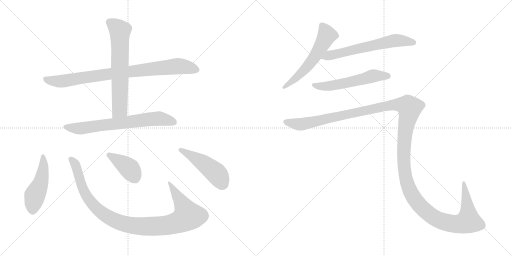
t = 0.00 s
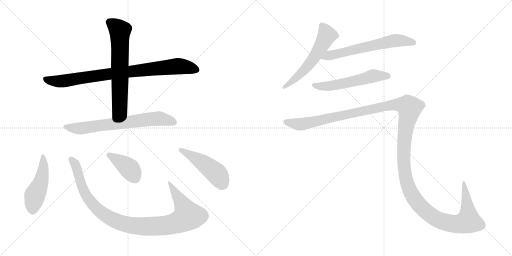
t = 1.84 s
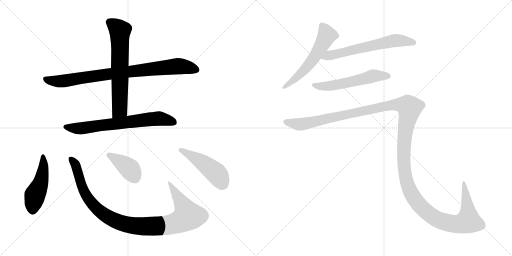
t = 3.68 s
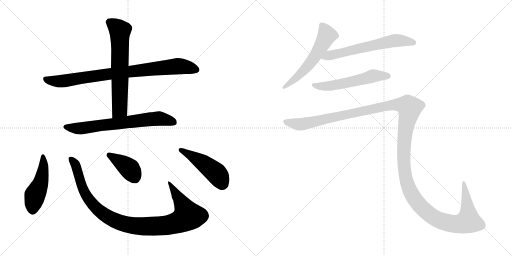
t = 5.52 s
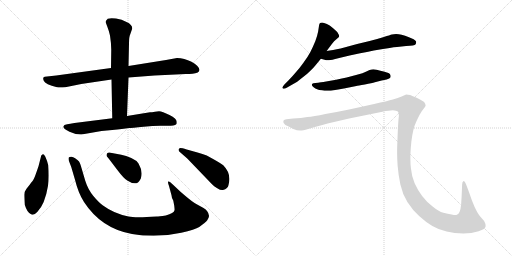
t = 7.36 s
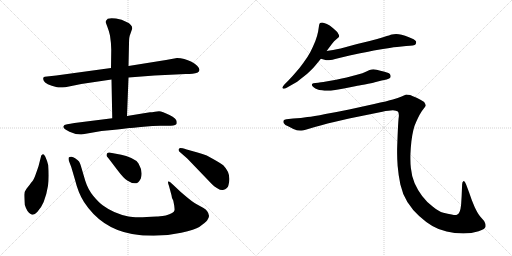
t = 9.21 s

The animated SVG that drew these frames (rendered in a browser with its animation timeline set to each time). Animation: 11 CSS @keyframes rules; one cycle of 9.21 s.

<svg version="1.1" viewBox="0 0 2048 1024" xmlns="http://www.w3.org/2000/svg">
  <g stroke="lightgray" stroke-dasharray="1,1" stroke-width="1" transform="scale(4, 4)">
    <line x1="0" y1="0" x2="256" y2="256"></line>
    <line x1="256" y1="0" x2="0" y2="256"></line>
    <line x1="128" y1="0" x2="128" y2="256"></line>
    <line x1="0" y1="128" x2="256" y2="128"></line>
    <line x1="256" y1="0" x2="512" y2="256"></line>
    <line x1="512" y1="0" x2="256" y2="256"></line>
    <line x1="384" y1="0" x2="384" y2="256"></line>
    <line x1="256" y1="128" x2="512" y2="128"></line>
  </g>
<g transform="scale(1, -1) translate(0, -850)">
   <style type="text/css">
    @keyframes keyframes0 {
      from {
       stroke: black;
       stroke-dashoffset: 865;
       stroke-width: 128;
       }
       74% {
       animation-timing-function: step-end;
       stroke: black;
       stroke-dashoffset: 0;
       stroke-width: 128;
       }
       to {
       stroke: black;
       stroke-width: 1024;
       }
       }
       #make-me-a-hanzi-animation-0 {
         animation: keyframes0 0.953939s both;
         animation-delay: 0.000000s;
         animation-timing-function: linear;
       }
    @keyframes keyframes1 {
      from {
       stroke: black;
       stroke-dashoffset: 663;
       stroke-width: 128;
       }
       68% {
       animation-timing-function: step-end;
       stroke: black;
       stroke-dashoffset: 0;
       stroke-width: 128;
       }
       to {
       stroke: black;
       stroke-width: 1024;
       }
       }
       #make-me-a-hanzi-animation-1 {
         animation: keyframes1 0.789551s both;
         animation-delay: 0.953939s;
         animation-timing-function: linear;
       }
    @keyframes keyframes2 {
      from {
       stroke: black;
       stroke-dashoffset: 703;
       stroke-width: 128;
       }
       70% {
       animation-timing-function: step-end;
       stroke: black;
       stroke-dashoffset: 0;
       stroke-width: 128;
       }
       to {
       stroke: black;
       stroke-width: 1024;
       }
       }
       #make-me-a-hanzi-animation-2 {
         animation: keyframes2 0.822103s both;
         animation-delay: 1.743490s;
         animation-timing-function: linear;
       }
    @keyframes keyframes3 {
      from {
       stroke: black;
       stroke-dashoffset: 481;
       stroke-width: 128;
       }
       61% {
       animation-timing-function: step-end;
       stroke: black;
       stroke-dashoffset: 0;
       stroke-width: 128;
       }
       to {
       stroke: black;
       stroke-width: 1024;
       }
       }
       #make-me-a-hanzi-animation-3 {
         animation: keyframes3 0.641439s both;
         animation-delay: 2.565593s;
         animation-timing-function: linear;
       }
    @keyframes keyframes4 {
      from {
       stroke: black;
       stroke-dashoffset: 1029;
       stroke-width: 128;
       }
       77% {
       animation-timing-function: step-end;
       stroke: black;
       stroke-dashoffset: 0;
       stroke-width: 128;
       }
       to {
       stroke: black;
       stroke-width: 1024;
       }
       }
       #make-me-a-hanzi-animation-4 {
         animation: keyframes4 1.087402s both;
         animation-delay: 3.207032s;
         animation-timing-function: linear;
       }
    @keyframes keyframes5 {
      from {
       stroke: black;
       stroke-dashoffset: 401;
       stroke-width: 128;
       }
       57% {
       animation-timing-function: step-end;
       stroke: black;
       stroke-dashoffset: 0;
       stroke-width: 128;
       }
       to {
       stroke: black;
       stroke-width: 1024;
       }
       }
       #make-me-a-hanzi-animation-5 {
         animation: keyframes5 0.576335s both;
         animation-delay: 4.294434s;
         animation-timing-function: linear;
       }
    @keyframes keyframes6 {
      from {
       stroke: black;
       stroke-dashoffset: 475;
       stroke-width: 128;
       }
       61% {
       animation-timing-function: step-end;
       stroke: black;
       stroke-dashoffset: 0;
       stroke-width: 128;
       }
       to {
       stroke: black;
       stroke-width: 1024;
       }
       }
       #make-me-a-hanzi-animation-6 {
         animation: keyframes6 0.636556s both;
         animation-delay: 4.870769s;
         animation-timing-function: linear;
       }
    @keyframes keyframes7 {
      from {
       stroke: black;
       stroke-dashoffset: 577;
       stroke-width: 128;
       }
       65% {
       animation-timing-function: step-end;
       stroke: black;
       stroke-dashoffset: 0;
       stroke-width: 128;
       }
       to {
       stroke: black;
       stroke-width: 1024;
       }
       }
       #make-me-a-hanzi-animation-7 {
         animation: keyframes7 0.719564s both;
         animation-delay: 5.507325s;
         animation-timing-function: linear;
       }
    @keyframes keyframes8 {
      from {
       stroke: black;
       stroke-dashoffset: 630;
       stroke-width: 128;
       }
       67% {
       animation-timing-function: step-end;
       stroke: black;
       stroke-dashoffset: 0;
       stroke-width: 128;
       }
       to {
       stroke: black;
       stroke-width: 1024;
       }
       }
       #make-me-a-hanzi-animation-8 {
         animation: keyframes8 0.762695s both;
         animation-delay: 6.226889s;
         animation-timing-function: linear;
       }
    @keyframes keyframes9 {
      from {
       stroke: black;
       stroke-dashoffset: 562;
       stroke-width: 128;
       }
       65% {
       animation-timing-function: step-end;
       stroke: black;
       stroke-dashoffset: 0;
       stroke-width: 128;
       }
       to {
       stroke: black;
       stroke-width: 1024;
       }
       }
       #make-me-a-hanzi-animation-9 {
         animation: keyframes9 0.707357s both;
         animation-delay: 6.989584s;
         animation-timing-function: linear;
       }
    @keyframes keyframes10 {
      from {
       stroke: black;
       stroke-dashoffset: 1545;
       stroke-width: 128;
       }
       83% {
       animation-timing-function: step-end;
       stroke: black;
       stroke-dashoffset: 0;
       stroke-width: 128;
       }
       to {
       stroke: black;
       stroke-width: 1024;
       }
       }
       #make-me-a-hanzi-animation-10 {
         animation: keyframes10 1.507324s both;
         animation-delay: 7.696941s;
         animation-timing-function: linear;
       }
</style>
<path d="M 444.0 578.5 L 225.0 548.5 L 179.0 543.5 Q 169.0 541.5 175.0 527.0 Q 181.0 512.5 228.0 501.5 Q 238.0 498.5 261.0 501.5 L 325.0 514.5 L 446.0 532.5 L 514.0 540.5 L 618.0 548.5 Q 660.0 551.5 702.0 552.5 L 743.0 554.5 Q 773.0 554.5 791.0 560.5 Q 798.0 564.5 798.0 571.5 Q 795.0 587.5 766.0 603.0 Q 737.0 618.5 708.0 618.5 L 664.0 610.5 L 514.0 586.5 L 444.0 578.5 Z" fill="lightgray"></path> 
<path d="M 514.0 586.5 L 516.0 675.5 Q 516.0 704.5 521.0 713.5 L 529.0 736.5 Q 529.0 752.5 506.0 762.5 Q 488.0 773.5 464.0 776.5 Q 439.0 778.5 431.0 775.5 L 424.0 767.5 Q 422.0 762.5 423.0 760.5 L 429.0 744.5 Q 435.0 729.5 440.0 708.5 Q 445.0 675.5 445.0 652.5 L 444.0 578.5 L 446.0 532.5 L 449.0 377.5 C 450.0 347.5 507.0 356.5 508.0 386.5 L 514.0 540.5 L 514.0 586.5 Z" fill="lightgray"></path> 
<path d="M 449.0 377.5 L 298.0 358.5 Q 260.0 352.5 258.0 350.5 Q 256.0 348.5 255.0 346.5 L 253.0 344.5 Q 253.0 335.5 278.0 323.5 Q 303.0 311.5 326.0 312.5 L 406.0 326.5 L 449.0 330.5 Q 492.0 334.5 515.0 338.5 Q 527.0 338.5 574.5 343.5 Q 622.0 348.5 659.5 347.0 Q 697.0 345.5 705.0 353.5 Q 705.0 354.5 707.0 356.5 L 707.0 363.5 Q 707.0 374.5 678.0 390.0 Q 649.0 405.5 636.0 405.5 L 620.0 403.5 Q 606.0 401.5 600.0 401.5 L 508.0 386.5 L 449.0 377.5 Z" fill="lightgray"></path> 
<path d="M 193.0 189.5 Q 188.0 209.5 181.0 224.5 Q 175.0 234.5 171.5 233.0 Q 168.0 231.5 165.0 228.5 L 154.0 185.5 Q 150.0 173.5 142.5 152.5 Q 135.0 131.5 129.5 125.0 Q 124.0 118.5 119.5 112.5 Q 115.0 106.5 106.0 95.0 Q 97.0 83.5 97.0 71.5 Q 97.0 59.5 99.0 31.5 Q 102.0 20.5 110.0 6.5 Q 123.0 -9.5 131.0 -8.5 Q 139.0 -7.5 149.0 2.5 Q 180.0 33.5 192.0 107.5 Q 197.0 138.5 193.0 189.5 Z" fill="lightgray"></path> 
<path d="M 689.0 114.5 Q 676.0 126.5 673.0 124.0 Q 670.0 121.5 676.0 106.5 L 686.0 69.5 L 688.0 58.5 L 693.0 48.5 L 697.0 27.5 Q 699.0 10.5 698.0 9.5 Q 696.0 -2.5 663.0 -11.5 Q 635.0 -15.5 627.0 -15.5 Q 540.0 -21.5 514.0 -15.5 Q 455.0 -3.5 412.0 28.5 Q 395.0 40.5 373.5 66.5 Q 352.0 92.5 341.0 127.5 L 326.0 178.5 Q 319.0 204.5 313.0 207.5 L 310.0 210.5 Q 309.0 210.5 300.5 217.0 Q 292.0 223.5 284.5 223.0 Q 277.0 222.5 275.0 220.5 Q 273.0 218.5 275.0 208.5 L 285.0 182.5 L 300.0 131.5 Q 313.0 78.5 336.0 42.5 Q 405.0 -63.5 528.0 -85.5 Q 628.0 -102.5 725.0 -80.5 Q 781.0 -67.5 797.0 -57.5 Q 823.0 -38.5 829.0 -30.5 Q 837.0 -17.5 836.0 -12.5 Q 834.0 6.5 814.0 18.5 L 785.0 34.5 Q 771.0 41.5 736.0 71.5 L 722.0 83.5 L 689.0 114.5 Z" fill="lightgray"></path> 
<path d="M 468.0 172.5 Q 495.0 136.5 509.0 128.5 Q 536.0 110.5 552.0 120.5 Q 558.0 126.5 563.0 135.5 Q 573.0 164.5 554.0 196.5 Q 546.0 208.5 525.0 218.0 Q 504.0 227.5 485.0 231.5 L 437.0 240.5 Q 426.0 240.5 426.0 228.5 Q 426.0 226.5 433.0 218.5 L 468.0 172.5 Z" fill="lightgray"></path> 
<path d="M 747.0 252.5 Q 718.0 260.5 717.0 256.5 Q 714.0 253.5 714.0 250.5 L 717.0 244.5 L 749.0 216.5 L 848.0 113.5 Q 855.0 106.5 869.0 97.5 Q 883.0 88.5 892.0 90.5 Q 912.0 96.5 914.0 110.5 Q 927.0 155.5 893.0 189.5 Q 884.0 196.5 863.0 208.5 L 827.0 228.5 Q 811.0 235.5 790.0 240.5 L 747.0 252.5 Z" fill="lightgray"></path> 
<path d="M 1306.5 646.0 L 1327.5 674.0 Q 1336.5 687.0 1345.5 693.0 Q 1354.5 700.0 1355.5 702.0 Q 1356.5 704.0 1356.5 706.0 Q 1356.5 710.0 1353.5 714.0 Q 1350.5 722.0 1341.5 729.0 Q 1333.5 737.0 1326.5 742.0 Q 1320.5 748.0 1307.5 754.0 Q 1294.5 760.0 1288.5 760.0 Q 1282.5 760.0 1280.5 758.0 Q 1277.5 756.0 1276.5 750.0 L 1272.5 724.0 Q 1269.5 708.0 1261.5 686.0 Q 1252.5 664.0 1241.5 642.0 Q 1229.5 620.0 1214.5 600.0 Q 1200.5 580.0 1182.5 560.0 Q 1164.5 539.0 1154.5 529.0 L 1138.5 513.0 Q 1129.5 503.0 1129.5 500.0 L 1129.5 499.0 Q 1130.5 496.0 1134.5 495.0 L 1135.5 495.0 Q 1139.5 495.0 1148.5 500.0 L 1176.5 516.0 Q 1185.5 520.0 1207.5 538.0 Q 1229.5 554.0 1240.5 566.0 Q 1252.5 577.0 1260.5 587.0 L 1283.5 615.0 L 1306.5 646.0 Z" fill="lightgray"></path> 
<path d="M 1283.5 615.0 L 1301.5 610.0 Q 1304.5 609.0 1309.5 609.0 Q 1315.5 609.0 1322.5 610.0 Q 1328.5 611.0 1340.5 614.0 Q 1352.5 618.0 1398.5 628.0 L 1440.5 637.0 Q 1467.5 642.0 1495.5 648.0 Q 1523.5 653.0 1558.5 658.0 Q 1593.5 664.0 1606.5 664.0 L 1624.5 666.0 Q 1658.5 667.0 1662.5 673.0 Q 1664.5 678.0 1664.5 681.0 L 1664.5 684.0 Q 1662.5 688.0 1654.5 693.0 Q 1646.5 697.0 1633.5 702.0 Q 1620.5 708.0 1606.5 711.0 Q 1594.5 714.0 1584.5 714.0 Q 1574.5 714.0 1567.5 712.0 Q 1560.5 710.0 1535.5 702.0 Q 1510.5 694.0 1478.5 686.0 L 1428.5 674.0 L 1362.5 656.0 Q 1346.5 653.0 1332.5 650.0 Q 1318.5 648.0 1306.5 646.0 C 1276.5 641.0 1254.5 623.0 1283.5 615.0 Z" fill="lightgray"></path> 
<path d="M 1546.5 532.0 Q 1559.5 536.0 1561.5 540.0 Q 1562.5 543.0 1562.5 545.0 Q 1562.5 549.0 1560.5 552.0 Q 1558.5 558.0 1538.5 563.0 Q 1520.5 568.0 1506.5 571.0 Q 1499.5 573.0 1493.5 573.0 Q 1489.5 573.0 1486.5 572.0 Q 1480.5 572.0 1465.5 564.0 Q 1450.5 557.0 1431.5 552.0 L 1386.5 540.0 Q 1359.5 534.0 1344.5 531.0 L 1304.5 524.0 Q 1280.5 520.0 1272.5 519.0 L 1261.5 518.0 Q 1251.5 517.0 1249.5 515.0 Q 1247.5 514.0 1247.5 511.0 L 1247.5 510.0 Q 1247.5 506.0 1254.5 501.0 Q 1261.5 496.0 1268.5 493.0 Q 1275.5 490.0 1287.5 489.0 Q 1298.5 487.0 1308.5 487.0 L 1313.5 487.0 Q 1322.5 487.0 1334.5 489.0 Q 1350.5 491.0 1375.5 496.0 L 1425.5 506.0 Q 1430.5 507.0 1459.5 512.0 Q 1488.5 518.0 1499.5 521.0 L 1526.5 528.0 L 1546.5 532.0 Z" fill="lightgray"></path> 
<path d="M 1145.5 373.0 Q 1136.5 372.0 1134.5 368.0 Q 1133.5 367.0 1133.5 364.0 Q 1133.5 362.0 1134.5 358.0 Q 1138.5 350.0 1154.5 344.0 L 1173.5 334.0 Q 1187.5 328.0 1200.5 328.0 L 1206.5 328.0 Q 1213.5 328.0 1222.5 331.0 L 1259.5 342.0 Q 1286.5 350.0 1310.5 356.0 L 1396.5 376.0 L 1529.5 403.0 Q 1556.5 409.0 1571.5 409.0 Q 1585.5 408.0 1591.5 404.0 Q 1595.5 400.0 1595.5 388.0 Q 1595.5 384.0 1594.5 378.0 Q 1592.5 358.0 1590.5 309.0 Q 1588.5 259.0 1588.5 252.0 L 1588.5 237.0 Q 1588.5 215.0 1590.5 187.0 Q 1593.5 150.0 1601.5 112.0 Q 1609.5 75.0 1629.5 42.0 Q 1650.5 9.0 1676.5 -14.0 Q 1702.5 -38.0 1729.5 -54.0 Q 1756.5 -70.0 1786.5 -76.0 Q 1817.5 -83.0 1853.5 -84.0 Q 1886.5 -84.0 1914.5 -75.0 Q 1942.5 -66.0 1942.5 -55.0 Q 1942.5 -44.0 1936.5 -34.0 L 1922.5 -18.0 Q 1911.5 -6.0 1898.5 22.0 Q 1886.5 49.0 1876.5 80.0 L 1864.5 112.0 Q 1859.5 126.0 1855.5 126.0 L 1854.5 126.0 Q 1848.5 124.0 1848.5 112.0 L 1846.5 64.0 L 1844.5 32.0 Q 1842.5 12.0 1838.5 3.0 Q 1834.5 -6.0 1827.5 -9.0 Q 1825.5 -10.0 1821.5 -10.0 Q 1816.5 -10.0 1806.5 -8.0 Q 1791.5 -6.0 1773.5 -1.0 Q 1754.5 4.0 1730.5 24.0 Q 1706.5 42.0 1688.5 66.0 Q 1670.5 90.0 1658.5 117.0 Q 1646.5 145.0 1643.5 178.0 Q 1641.5 194.0 1641.5 215.0 L 1641.5 229.0 Q 1642.5 258.0 1645.5 284.0 Q 1648.5 310.0 1653.5 330.0 Q 1658.5 350.0 1664.5 362.0 Q 1670.5 376.0 1678.5 391.0 Q 1686.5 406.0 1694.5 415.0 Q 1702.5 424.0 1702.5 428.0 Q 1702.5 434.0 1696.5 442.0 Q 1688.5 448.0 1668.5 458.0 Q 1648.5 467.0 1640.5 470.0 Q 1631.5 472.0 1624.5 472.0 Q 1620.5 470.0 1606.5 464.0 Q 1592.5 458.0 1571.5 452.0 Q 1550.5 446.0 1496.5 434.0 L 1396.5 412.0 Q 1348.5 402.0 1301.5 394.0 Q 1253.5 384.0 1229.5 382.0 Q 1205.5 378.0 1172.5 376.0 L 1145.5 373.0 Z" fill="lightgray"></path> 
      <clipPath id="make-me-a-hanzi-clip-0">
      <path d="M 444.0 578.5 L 225.0 548.5 L 179.0 543.5 Q 169.0 541.5 175.0 527.0 Q 181.0 512.5 228.0 501.5 Q 238.0 498.5 261.0 501.5 L 325.0 514.5 L 446.0 532.5 L 514.0 540.5 L 618.0 548.5 Q 660.0 551.5 702.0 552.5 L 743.0 554.5 Q 773.0 554.5 791.0 560.5 Q 798.0 564.5 798.0 571.5 Q 795.0 587.5 766.0 603.0 Q 737.0 618.5 708.0 618.5 L 664.0 610.5 L 514.0 586.5 L 444.0 578.5 Z" fill="lightgray"></path>
      </clipPath>
      <path clip-path="url(#make-me-a-hanzi-clip-0)" d="M 182.0 534.5 L 242.0 525.5 L 439.0 555.5 L 706.0 585.5 L 747.0 582.5 L 785.0 571.5 " fill="none" id="make-me-a-hanzi-animation-0" stroke-dasharray="737 1474" stroke-linecap="round"></path>

      <clipPath id="make-me-a-hanzi-clip-1">
      <path d="M 514.0 586.5 L 516.0 675.5 Q 516.0 704.5 521.0 713.5 L 529.0 736.5 Q 529.0 752.5 506.0 762.5 Q 488.0 773.5 464.0 776.5 Q 439.0 778.5 431.0 775.5 L 424.0 767.5 Q 422.0 762.5 423.0 760.5 L 429.0 744.5 Q 435.0 729.5 440.0 708.5 Q 445.0 675.5 445.0 652.5 L 444.0 578.5 L 446.0 532.5 L 449.0 377.5 C 450.0 347.5 507.0 356.5 508.0 386.5 L 514.0 540.5 L 514.0 586.5 Z" fill="lightgray"></path>
      </clipPath>
      <path clip-path="url(#make-me-a-hanzi-clip-1)" d="M 437.0 763.5 L 480.0 727.5 L 479.0 412.5 L 455.0 385.5 " fill="none" id="make-me-a-hanzi-animation-1" stroke-dasharray="535 1070" stroke-linecap="round"></path>

      <clipPath id="make-me-a-hanzi-clip-2">
      <path d="M 449.0 377.5 L 298.0 358.5 Q 260.0 352.5 258.0 350.5 Q 256.0 348.5 255.0 346.5 L 253.0 344.5 Q 253.0 335.5 278.0 323.5 Q 303.0 311.5 326.0 312.5 L 406.0 326.5 L 449.0 330.5 Q 492.0 334.5 515.0 338.5 Q 527.0 338.5 574.5 343.5 Q 622.0 348.5 659.5 347.0 Q 697.0 345.5 705.0 353.5 Q 705.0 354.5 707.0 356.5 L 707.0 363.5 Q 707.0 374.5 678.0 390.0 Q 649.0 405.5 636.0 405.5 L 620.0 403.5 Q 606.0 401.5 600.0 401.5 L 508.0 386.5 L 449.0 377.5 Z" fill="lightgray"></path>
      </clipPath>
      <path clip-path="url(#make-me-a-hanzi-clip-2)" d="M 257.0 342.5 L 321.0 336.5 L 636.0 376.5 L 699.0 360.5 " fill="none" id="make-me-a-hanzi-animation-2" stroke-dasharray="575 1150" stroke-linecap="round"></path>

      <clipPath id="make-me-a-hanzi-clip-3">
      <path d="M 193.0 189.5 Q 188.0 209.5 181.0 224.5 Q 175.0 234.5 171.5 233.0 Q 168.0 231.5 165.0 228.5 L 154.0 185.5 Q 150.0 173.5 142.5 152.5 Q 135.0 131.5 129.5 125.0 Q 124.0 118.5 119.5 112.5 Q 115.0 106.5 106.0 95.0 Q 97.0 83.5 97.0 71.5 Q 97.0 59.5 99.0 31.5 Q 102.0 20.5 110.0 6.5 Q 123.0 -9.5 131.0 -8.5 Q 139.0 -7.5 149.0 2.5 Q 180.0 33.5 192.0 107.5 Q 197.0 138.5 193.0 189.5 Z" fill="lightgray"></path>
      </clipPath>
      <path clip-path="url(#make-me-a-hanzi-clip-3)" d="M 173.0 224.5 L 174.0 180.5 L 167.0 137.5 L 139.0 65.5 L 131.0 5.5 " fill="none" id="make-me-a-hanzi-animation-3" stroke-dasharray="353 706" stroke-linecap="round"></path>

      <clipPath id="make-me-a-hanzi-clip-4">
      <path d="M 689.0 114.5 Q 676.0 126.5 673.0 124.0 Q 670.0 121.5 676.0 106.5 L 686.0 69.5 L 688.0 58.5 L 693.0 48.5 L 697.0 27.5 Q 699.0 10.5 698.0 9.5 Q 696.0 -2.5 663.0 -11.5 Q 635.0 -15.5 627.0 -15.5 Q 540.0 -21.5 514.0 -15.5 Q 455.0 -3.5 412.0 28.5 Q 395.0 40.5 373.5 66.5 Q 352.0 92.5 341.0 127.5 L 326.0 178.5 Q 319.0 204.5 313.0 207.5 L 310.0 210.5 Q 309.0 210.5 300.5 217.0 Q 292.0 223.5 284.5 223.0 Q 277.0 222.5 275.0 220.5 Q 273.0 218.5 275.0 208.5 L 285.0 182.5 L 300.0 131.5 Q 313.0 78.5 336.0 42.5 Q 405.0 -63.5 528.0 -85.5 Q 628.0 -102.5 725.0 -80.5 Q 781.0 -67.5 797.0 -57.5 Q 823.0 -38.5 829.0 -30.5 Q 837.0 -17.5 836.0 -12.5 Q 834.0 6.5 814.0 18.5 L 785.0 34.5 Q 771.0 41.5 736.0 71.5 L 722.0 83.5 L 689.0 114.5 Z" fill="lightgray"></path>
      </clipPath>
      <path clip-path="url(#make-me-a-hanzi-clip-4)" d="M 282.0 214.5 L 301.0 192.5 L 339.0 78.5 L 368.0 35.5 L 434.0 -18.5 L 512.0 -48.5 L 584.0 -55.5 L 668.0 -50.5 L 725.0 -33.5 L 751.0 -12.5 L 725.0 42.5 L 675.0 120.5 " fill="none" id="make-me-a-hanzi-animation-4" stroke-dasharray="901 1802" stroke-linecap="round"></path>

      <clipPath id="make-me-a-hanzi-clip-5">
      <path d="M 468.0 172.5 Q 495.0 136.5 509.0 128.5 Q 536.0 110.5 552.0 120.5 Q 558.0 126.5 563.0 135.5 Q 573.0 164.5 554.0 196.5 Q 546.0 208.5 525.0 218.0 Q 504.0 227.5 485.0 231.5 L 437.0 240.5 Q 426.0 240.5 426.0 228.5 Q 426.0 226.5 433.0 218.5 L 468.0 172.5 Z" fill="lightgray"></path>
      </clipPath>
      <path clip-path="url(#make-me-a-hanzi-clip-5)" d="M 436.0 230.5 L 518.0 175.5 L 541.0 135.5 " fill="none" id="make-me-a-hanzi-animation-5" stroke-dasharray="273 546" stroke-linecap="round"></path>

      <clipPath id="make-me-a-hanzi-clip-6">
      <path d="M 747.0 252.5 Q 718.0 260.5 717.0 256.5 Q 714.0 253.5 714.0 250.5 L 717.0 244.5 L 749.0 216.5 L 848.0 113.5 Q 855.0 106.5 869.0 97.5 Q 883.0 88.5 892.0 90.5 Q 912.0 96.5 914.0 110.5 Q 927.0 155.5 893.0 189.5 Q 884.0 196.5 863.0 208.5 L 827.0 228.5 Q 811.0 235.5 790.0 240.5 L 747.0 252.5 Z" fill="lightgray"></path>
      </clipPath>
      <path clip-path="url(#make-me-a-hanzi-clip-6)" d="M 722.0 250.5 L 828.0 187.5 L 866.0 156.5 L 889.0 115.5 " fill="none" id="make-me-a-hanzi-animation-6" stroke-dasharray="347 694" stroke-linecap="round"></path>

      <clipPath id="make-me-a-hanzi-clip-7">
      <path d="M 1306.5 646.0 L 1327.5 674.0 Q 1336.5 687.0 1345.5 693.0 Q 1354.5 700.0 1355.5 702.0 Q 1356.5 704.0 1356.5 706.0 Q 1356.5 710.0 1353.5 714.0 Q 1350.5 722.0 1341.5 729.0 Q 1333.5 737.0 1326.5 742.0 Q 1320.5 748.0 1307.5 754.0 Q 1294.5 760.0 1288.5 760.0 Q 1282.5 760.0 1280.5 758.0 Q 1277.5 756.0 1276.5 750.0 L 1272.5 724.0 Q 1269.5 708.0 1261.5 686.0 Q 1252.5 664.0 1241.5 642.0 Q 1229.5 620.0 1214.5 600.0 Q 1200.5 580.0 1182.5 560.0 Q 1164.5 539.0 1154.5 529.0 L 1138.5 513.0 Q 1129.5 503.0 1129.5 500.0 L 1129.5 499.0 Q 1130.5 496.0 1134.5 495.0 L 1135.5 495.0 Q 1139.5 495.0 1148.5 500.0 L 1176.5 516.0 Q 1185.5 520.0 1207.5 538.0 Q 1229.5 554.0 1240.5 566.0 Q 1252.5 577.0 1260.5 587.0 L 1283.5 615.0 L 1306.5 646.0 Z" fill="lightgray"></path>
      </clipPath>
      <path clip-path="url(#make-me-a-hanzi-clip-7)" d="M 1286.5 750.0 L 1307.5 709.0 L 1273.5 646.0 L 1204.5 556.0 L 1134.5 500.0 " fill="none" id="make-me-a-hanzi-animation-7" stroke-dasharray="449 898" stroke-linecap="round"></path>

      <clipPath id="make-me-a-hanzi-clip-8">
      <path d="M 1283.5 615.0 L 1301.5 610.0 Q 1304.5 609.0 1309.5 609.0 Q 1315.5 609.0 1322.5 610.0 Q 1328.5 611.0 1340.5 614.0 Q 1352.5 618.0 1398.5 628.0 L 1440.5 637.0 Q 1467.5 642.0 1495.5 648.0 Q 1523.5 653.0 1558.5 658.0 Q 1593.5 664.0 1606.5 664.0 L 1624.5 666.0 Q 1658.5 667.0 1662.5 673.0 Q 1664.5 678.0 1664.5 681.0 L 1664.5 684.0 Q 1662.5 688.0 1654.5 693.0 Q 1646.5 697.0 1633.5 702.0 Q 1620.5 708.0 1606.5 711.0 Q 1594.5 714.0 1584.5 714.0 Q 1574.5 714.0 1567.5 712.0 Q 1560.5 710.0 1535.5 702.0 Q 1510.5 694.0 1478.5 686.0 L 1428.5 674.0 L 1362.5 656.0 Q 1346.5 653.0 1332.5 650.0 Q 1318.5 648.0 1306.5 646.0 C 1276.5 641.0 1254.5 623.0 1283.5 615.0 Z" fill="lightgray"></path>
      </clipPath>
      <path clip-path="url(#make-me-a-hanzi-clip-8)" d="M 1289.5 619.0 L 1581.5 688.0 L 1654.5 679.0 " fill="none" id="make-me-a-hanzi-animation-8" stroke-dasharray="502 1004" stroke-linecap="round"></path>

      <clipPath id="make-me-a-hanzi-clip-9">
      <path d="M 1546.5 532.0 Q 1559.5 536.0 1561.5 540.0 Q 1562.5 543.0 1562.5 545.0 Q 1562.5 549.0 1560.5 552.0 Q 1558.5 558.0 1538.5 563.0 Q 1520.5 568.0 1506.5 571.0 Q 1499.5 573.0 1493.5 573.0 Q 1489.5 573.0 1486.5 572.0 Q 1480.5 572.0 1465.5 564.0 Q 1450.5 557.0 1431.5 552.0 L 1386.5 540.0 Q 1359.5 534.0 1344.5 531.0 L 1304.5 524.0 Q 1280.5 520.0 1272.5 519.0 L 1261.5 518.0 Q 1251.5 517.0 1249.5 515.0 Q 1247.5 514.0 1247.5 511.0 L 1247.5 510.0 Q 1247.5 506.0 1254.5 501.0 Q 1261.5 496.0 1268.5 493.0 Q 1275.5 490.0 1287.5 489.0 Q 1298.5 487.0 1308.5 487.0 L 1313.5 487.0 Q 1322.5 487.0 1334.5 489.0 Q 1350.5 491.0 1375.5 496.0 L 1425.5 506.0 Q 1430.5 507.0 1459.5 512.0 Q 1488.5 518.0 1499.5 521.0 L 1526.5 528.0 L 1546.5 532.0 Z" fill="lightgray"></path>
      </clipPath>
      <path clip-path="url(#make-me-a-hanzi-clip-9)" d="M 1253.5 511.0 L 1276.5 505.0 L 1317.5 506.0 L 1493.5 547.0 L 1553.5 544.0 " fill="none" id="make-me-a-hanzi-animation-9" stroke-dasharray="434 868" stroke-linecap="round"></path>

      <clipPath id="make-me-a-hanzi-clip-10">
      <path d="M 1145.5 373.0 Q 1136.5 372.0 1134.5 368.0 Q 1133.5 367.0 1133.5 364.0 Q 1133.5 362.0 1134.5 358.0 Q 1138.5 350.0 1154.5 344.0 L 1173.5 334.0 Q 1187.5 328.0 1200.5 328.0 L 1206.5 328.0 Q 1213.5 328.0 1222.5 331.0 L 1259.5 342.0 Q 1286.5 350.0 1310.5 356.0 L 1396.5 376.0 L 1529.5 403.0 Q 1556.5 409.0 1571.5 409.0 Q 1585.5 408.0 1591.5 404.0 Q 1595.5 400.0 1595.5 388.0 Q 1595.5 384.0 1594.5 378.0 Q 1592.5 358.0 1590.5 309.0 Q 1588.5 259.0 1588.5 252.0 L 1588.5 237.0 Q 1588.5 215.0 1590.5 187.0 Q 1593.5 150.0 1601.5 112.0 Q 1609.5 75.0 1629.5 42.0 Q 1650.5 9.0 1676.5 -14.0 Q 1702.5 -38.0 1729.5 -54.0 Q 1756.5 -70.0 1786.5 -76.0 Q 1817.5 -83.0 1853.5 -84.0 Q 1886.5 -84.0 1914.5 -75.0 Q 1942.5 -66.0 1942.5 -55.0 Q 1942.5 -44.0 1936.5 -34.0 L 1922.5 -18.0 Q 1911.5 -6.0 1898.5 22.0 Q 1886.5 49.0 1876.5 80.0 L 1864.5 112.0 Q 1859.5 126.0 1855.5 126.0 L 1854.5 126.0 Q 1848.5 124.0 1848.5 112.0 L 1846.5 64.0 L 1844.5 32.0 Q 1842.5 12.0 1838.5 3.0 Q 1834.5 -6.0 1827.5 -9.0 Q 1825.5 -10.0 1821.5 -10.0 Q 1816.5 -10.0 1806.5 -8.0 Q 1791.5 -6.0 1773.5 -1.0 Q 1754.5 4.0 1730.5 24.0 Q 1706.5 42.0 1688.5 66.0 Q 1670.5 90.0 1658.5 117.0 Q 1646.5 145.0 1643.5 178.0 Q 1641.5 194.0 1641.5 215.0 L 1641.5 229.0 Q 1642.5 258.0 1645.5 284.0 Q 1648.5 310.0 1653.5 330.0 Q 1658.5 350.0 1664.5 362.0 Q 1670.5 376.0 1678.5 391.0 Q 1686.5 406.0 1694.5 415.0 Q 1702.5 424.0 1702.5 428.0 Q 1702.5 434.0 1696.5 442.0 Q 1688.5 448.0 1668.5 458.0 Q 1648.5 467.0 1640.5 470.0 Q 1631.5 472.0 1624.5 472.0 Q 1620.5 470.0 1606.5 464.0 Q 1592.5 458.0 1571.5 452.0 Q 1550.5 446.0 1496.5 434.0 L 1396.5 412.0 Q 1348.5 402.0 1301.5 394.0 Q 1253.5 384.0 1229.5 382.0 Q 1205.5 378.0 1172.5 376.0 L 1145.5 373.0 Z" fill="lightgray"></path>
      </clipPath>
      <path clip-path="url(#make-me-a-hanzi-clip-10)" d="M 1143.5 364.0 L 1207.5 353.0 L 1572.5 431.0 L 1630.5 426.0 L 1638.5 419.0 L 1619.5 317.0 L 1617.5 181.0 L 1630.5 111.0 L 1659.5 53.0 L 1704.5 4.0 L 1751.5 -29.0 L 1811.5 -45.0 L 1860.5 -40.0 L 1873.5 -34.0 L 1873.5 -24.0 L 1855.5 121.0 " fill="none" id="make-me-a-hanzi-animation-10" stroke-dasharray="1417 2834" stroke-linecap="round"></path>

</g>
</svg>
